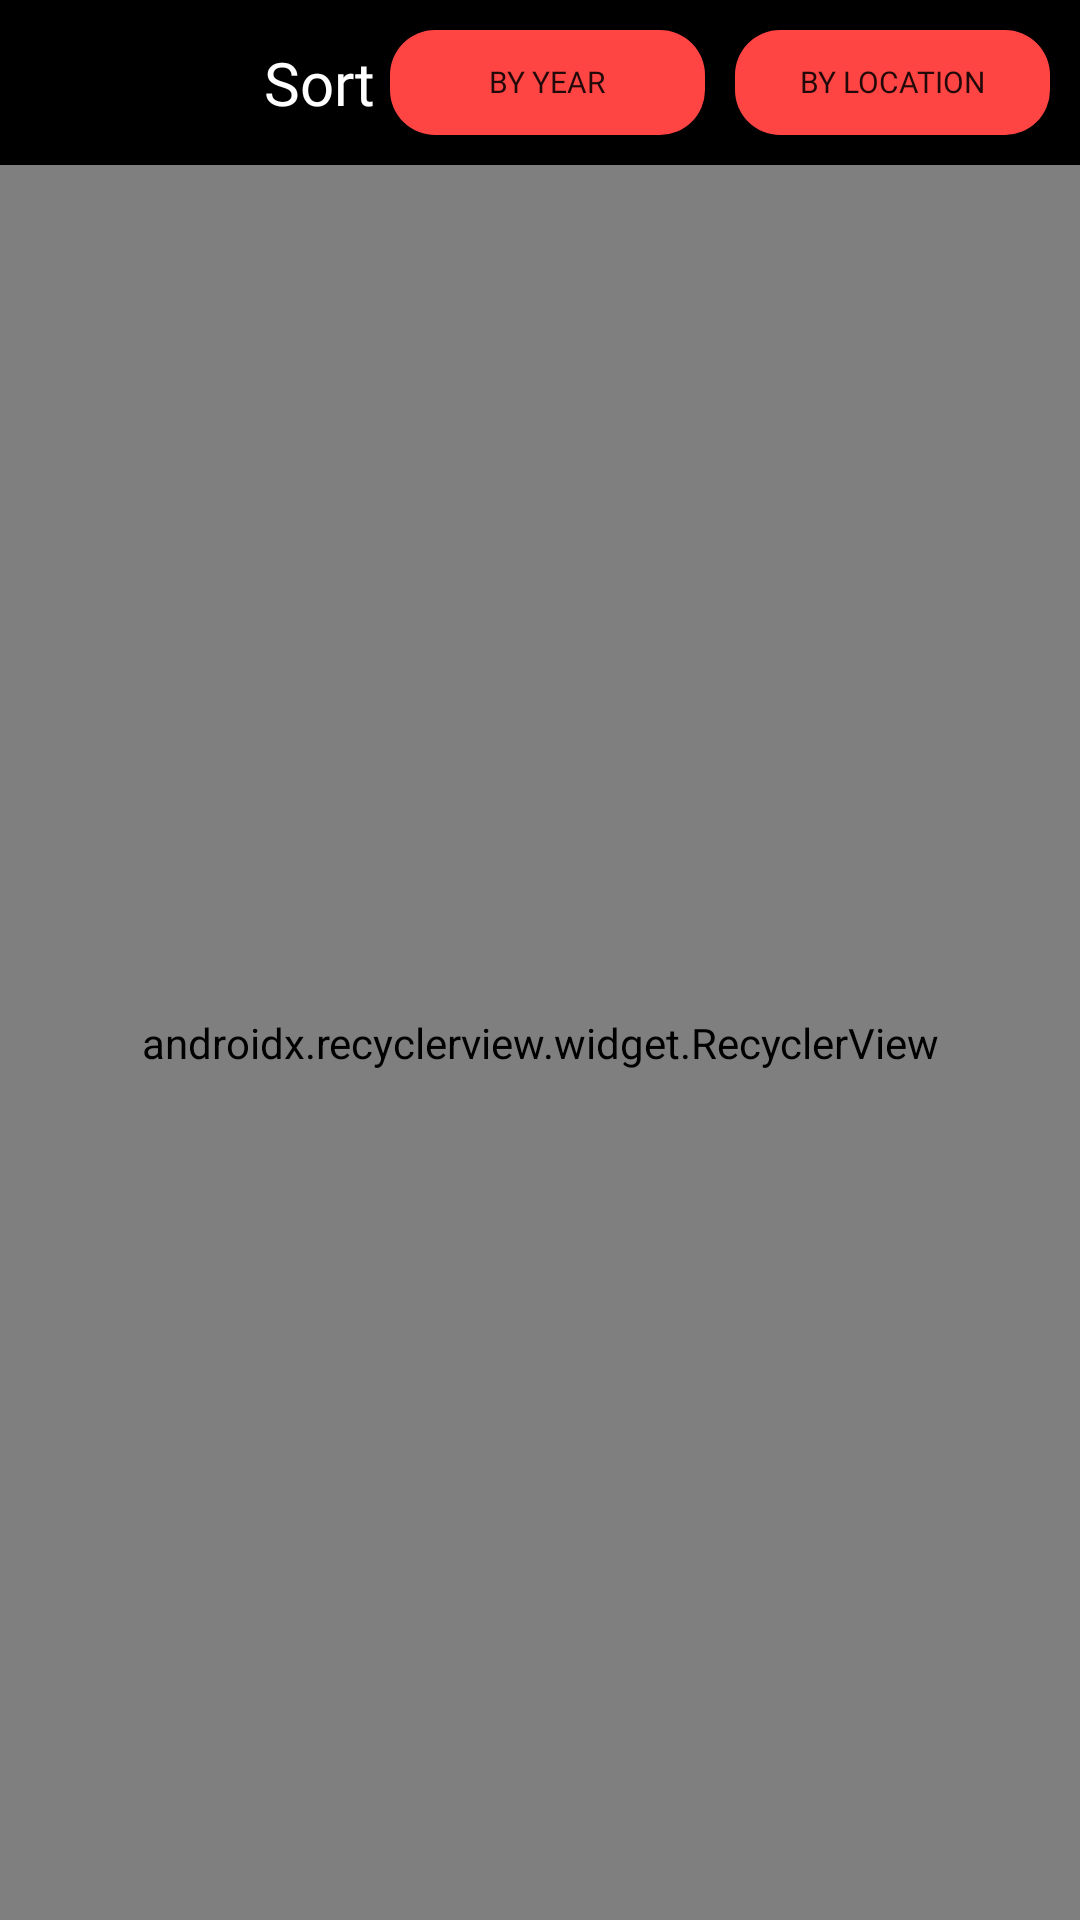

Here is an Android app screen rendered from its layout file. Give the layout XML and the strings, colors and styles it references.
<!-- AndroidManifest.xml: application theme AppTheme -->
<!-- res/layout/main.xml -->
<?xml version="1.0" encoding="utf-8"?>
<LinearLayout xmlns:android="http://schemas.android.com/apk/res/android"
    xmlns:app="http://schemas.android.com/apk/res-auto"
    xmlns:tools="http://schemas.android.com/tools"
    android:id="@+id/linearLayout"
    android:layout_width="match_parent"
    android:layout_height="match_parent"
    android:orientation="vertical"
    tools:context=".activities.MainActivity">

    <android.support.v7.widget.Toolbar
        android:id="@+id/toolbar"
        android:layout_width="match_parent"
        android:layout_height="55dp"
        android:background="@android:color/black">

        <RelativeLayout
            android:layout_width="match_parent"
            android:layout_height="match_parent">

            <ProgressBar
                android:id="@+id/progress_bar"
                android:layout_width="40dp"
                android:layout_height="40dp"
                android:layout_alignParentStart="true"
                android:layout_alignParentLeft="true"
                android:layout_centerInParent="true"
                android:layout_toStartOf="@id/text_view_sort"
                android:layout_toLeftOf="@id/text_view_sort"
                android:visibility="gone" />

            <TextView
                android:id="@+id/text_view_sort"
                android:layout_width="wrap_content"
                android:layout_height="45dp"
                android:layout_centerInParent="true"
                android:layout_marginEnd="5dp"
                android:layout_marginRight="5dp"
                android:layout_toStartOf="@id/btn_sort_by_number"
                android:layout_toLeftOf="@id/btn_sort_by_number"
                android:fontFamily="@font/consolas"
                android:gravity="center"
                android:text="@string/tv_sort"
                android:textColor="@android:color/background_light"
                android:textSize="20sp" />

            <Button
                android:id="@+id/btn_sort_by_letter"
                android:layout_width="105dp"
                android:layout_height="35dp"
                android:layout_alignParentEnd="true"
                android:layout_alignParentRight="true"
                android:layout_centerInParent="true"
                android:layout_marginEnd="10dp"
                android:layout_marginRight="10dp"
                android:background="@drawable/sort_button_shape"
                android:fontFamily="@font/consolas"
                android:includeFontPadding="false"
                android:text="@string/btn_sort_by_letter"
                android:textSize="10sp" />

            <Button
                android:id="@+id/btn_sort_by_number"
                android:layout_width="105dp"
                android:layout_height="35dp"
                android:layout_centerInParent="true"
                android:layout_marginEnd="10dp"
                android:layout_marginRight="10dp"
                android:layout_toStartOf="@id/btn_sort_by_letter"
                android:layout_toLeftOf="@id/btn_sort_by_letter"
                android:background="@drawable/sort_button_shape"
                android:fontFamily="@font/consolas"
                android:includeFontPadding="false"
                android:text="@string/btn_sort_by_number"
                android:textSize="10sp" />

        </RelativeLayout>

    </android.support.v7.widget.Toolbar>

    <android.support.v7.widget.RecyclerView
        android:id="@+id/list"
        android:layout_width="match_parent"
        android:layout_height="match_parent"
        app:layoutManager="android.support.v7.widget.LinearLayoutManager" />

</LinearLayout>
<!-- resources referenced by this layout -->
<resources>
  <!-- drawable sort_button_shape (drawable) -->
  <?xml version="1.0" encoding="utf-8"?>
  <shape
      xmlns:android="http://schemas.android.com/apk/res/android"
      android:shape="rectangle">
      <solid
          android:color="@android:color/holo_red_light"/>
      <corners
          android:radius="15dp"/>
  </shape>
  <string name="btn_sort_by_letter">by location</string>
  <string name="btn_sort_by_number">by year</string>
  <string name="tv_sort">Sort</string>
</resources>
